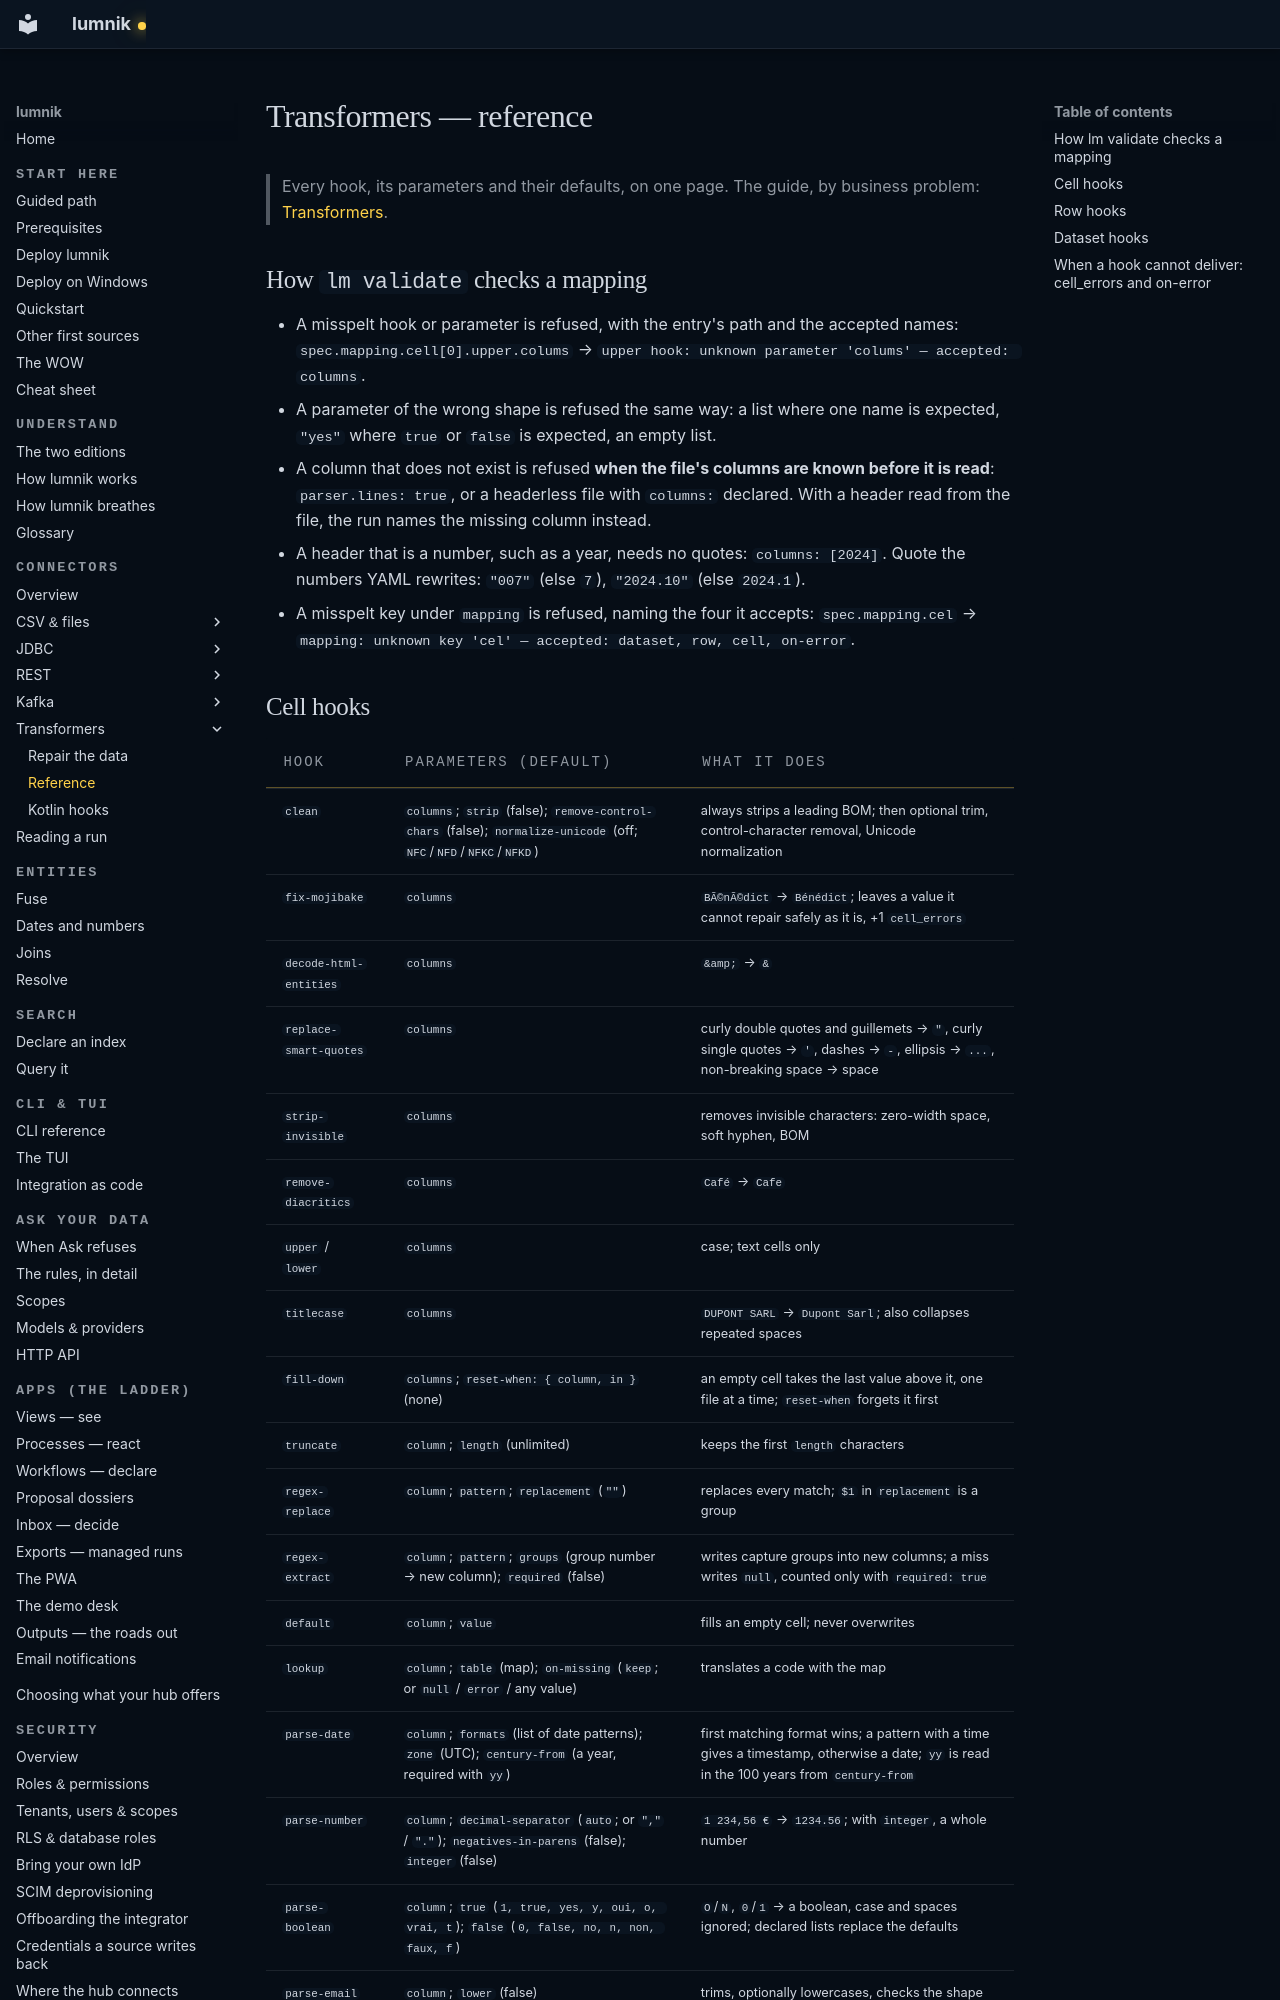

repository: icreated/lumnik-open · page: connectors/transformers-reference/index.html · generator: mkdocs

# Transformers — reference

> Every hook, its parameters and their defaults, on one page. The guide, by business problem:
> [Transformers](transformers.md).

## How `lm validate` checks a mapping

- A misspelt hook or parameter is refused, with the entry's path and the accepted names:
  `spec.mapping.cell[0].upper.colums` → `upper hook: unknown parameter 'colums' — accepted: columns`.
- A parameter of the wrong shape is refused the same way: a list where one name is expected,
  `"yes"` where `true` or `false` is expected, an empty list.
- A column that does not exist is refused **when the file's columns are known before it is
  read**: `parser.lines: true`, or a headerless file with `columns:` declared. With a header read
  from the file, the run names the missing column instead.
- A header that is a number, such as a year, needs no quotes: `columns: [2024]`. Quote the
  numbers YAML rewrites: `"007"` (else `7`), `"2024.10"` (else `2024.1`).
- A misspelt key under `mapping` is refused, naming the four it accepts:
  `spec.mapping.cel` → `mapping: unknown key 'cel' — accepted: dataset, row, cell, on-error`.
